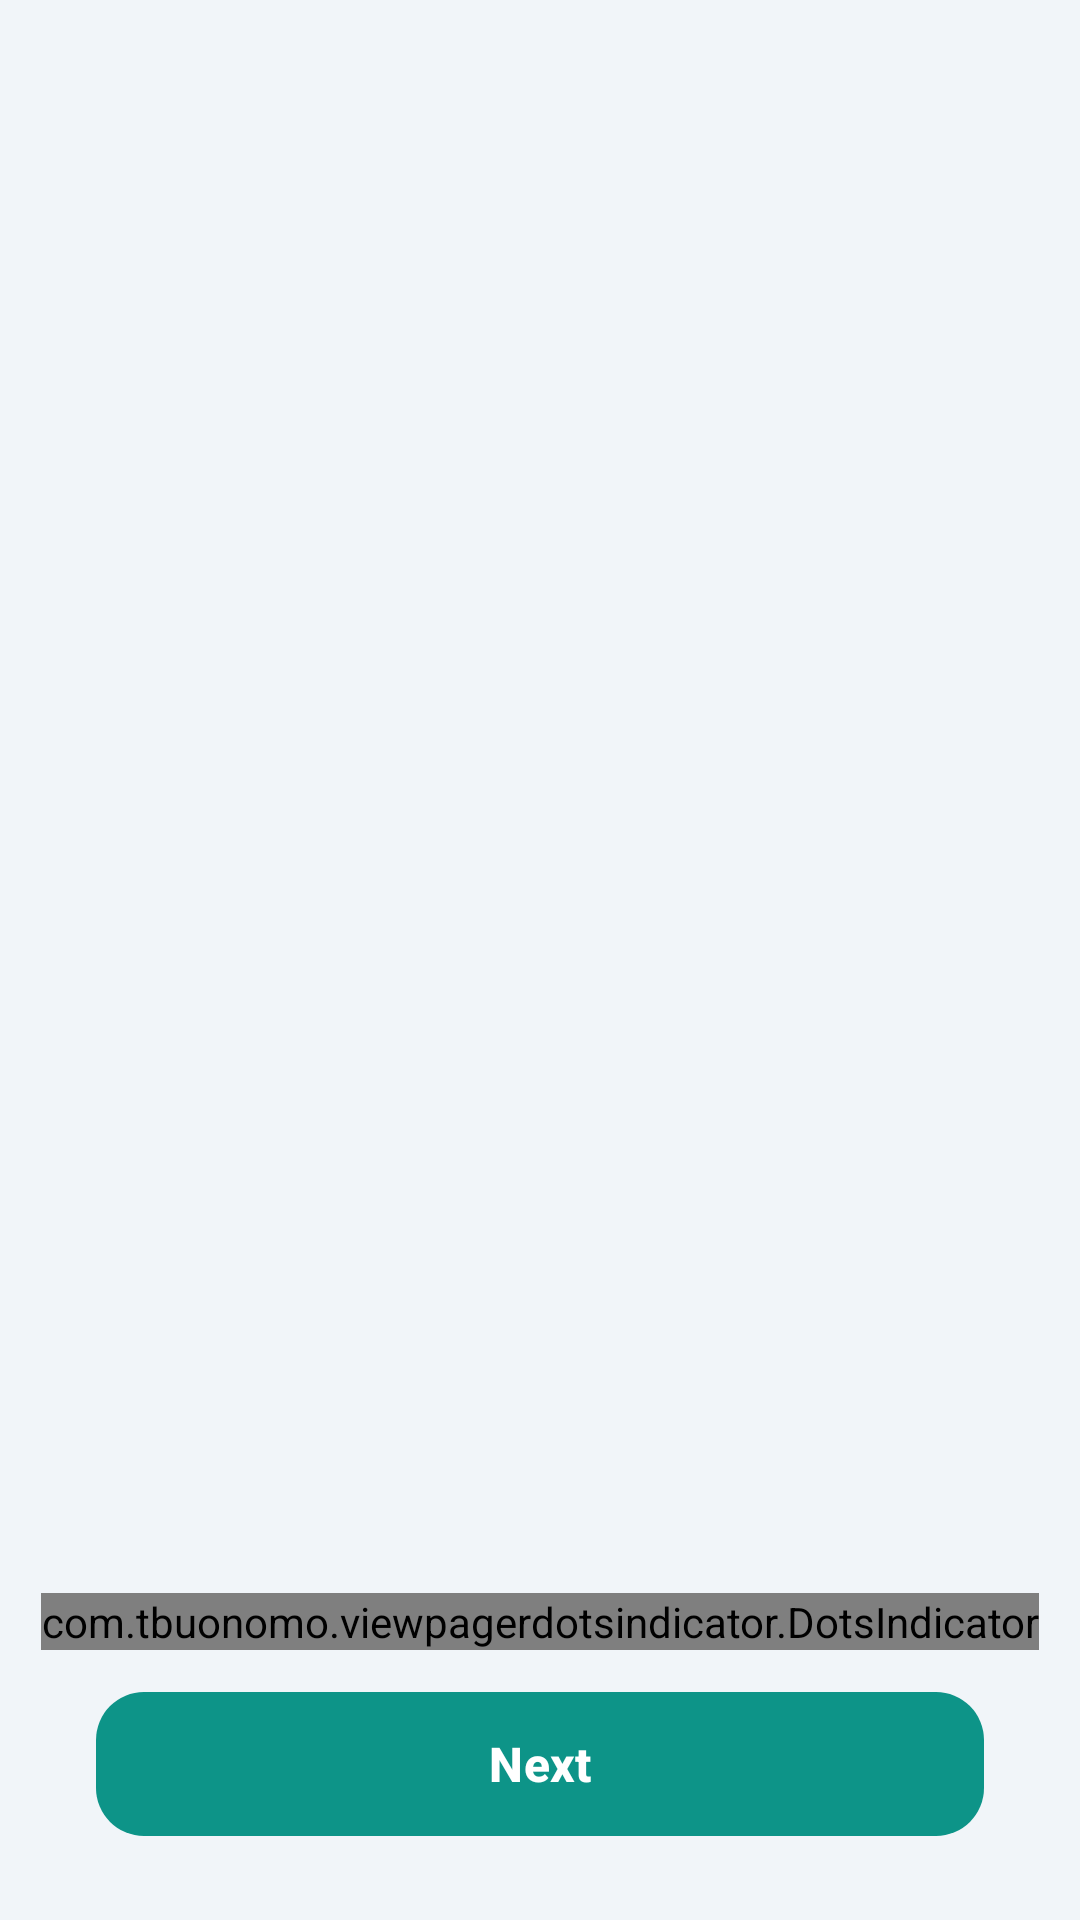

Android layout source for this screen:
<!-- AndroidManifest.xml: application theme Theme.PoseExercise -->
<!-- res/layout/activity_onboarding.xml -->
<?xml version="1.0" encoding="utf-8"?>
<androidx.constraintlayout.widget.ConstraintLayout xmlns:android="http://schemas.android.com/apk/res/android"
    xmlns:app="http://schemas.android.com/apk/res-auto"
    xmlns:tools="http://schemas.android.com/tools"
    android:id="@+id/onboardingLayout"
    android:layout_width="match_parent"
    android:layout_height="match_parent"
    android:background="@color/backgroundFill"
    tools:context=".views.activity.OnboardingActivity">

    <RelativeLayout
        android:layout_width="match_parent"
        android:layout_height="match_parent">

        <androidx.viewpager2.widget.ViewPager2
            android:id="@+id/viewPager"
            android:layout_width="match_parent"
            android:layout_height="match_parent"
            android:layout_above="@+id/nextButton" />

        <com.tbuonomo.viewpagerdotsindicator.DotsIndicator
            android:id="@+id/dots_indicator"
            android:layout_width="wrap_content"
            android:layout_height="wrap_content"
            android:layout_alignParentBottom="true"
            android:layout_centerHorizontal="true"
            android:layout_gravity="center"
            android:layout_marginBottom="90dp"
            app:dotsColor="@color/outlineSoft"
            app:dotsCornerRadius="8dp"
            app:dotsSize="12dp"
            app:dotsSpacing="6dp"
            app:dotsWidthFactor="2.5"
            app:progressMode="true"
            app:selectedDotColor="@color/primaryColor" />

        <com.google.android.material.button.MaterialButton
            android:id="@+id/nextButton"
            android:layout_width="match_parent"
            android:layout_height="56dp"
            android:layout_alignParentBottom="true"
            android:layout_marginStart="32dp"
            android:layout_marginEnd="32dp"
            android:layout_marginBottom="24dp"
            android:text="@string/next_onboarding"
            android:textAllCaps="false"
            android:textSize="16sp"
            android:textStyle="bold"
            app:backgroundTint="@color/primaryColor"
            app:cornerRadius="16dp" />

    </RelativeLayout>

</androidx.constraintlayout.widget.ConstraintLayout>
<!-- resources referenced by this layout -->
<resources>
  <color name="backgroundFill">#F1F5F9</color>
  <color name="outlineSoft">#E2E8F0</color>
  <color name="primaryColor">#0D9488</color>
  <string name="next_onboarding">Next</string>
  <style name="Theme.PoseExercise" parent="Base.Theme.PoseExercise" />
  <style name="Base.Theme.PoseExercise" parent="Theme.Material3.Light.NoActionBar">
          <item name="colorPrimary">@color/primaryColor</item>
          <item name="colorPrimaryDark">@color/primaryDark</item>
          <item name="colorSecondary">@color/accentPink</item>
          <item name="colorTertiary">@color/accentTeal</item>
          <item name="android:colorBackground">@color/backgroundFill</item>
          <item name="colorSurface">@color/surfaceWarm</item>
          <item name="colorOnPrimary">@color/white</item>
          <item name="colorOnSurface">@color/ink</item>
          <item name="android:statusBarColor">@color/primaryDark</item>
          <item name="android:navigationBarColor">@color/surfaceWarm</item>
          <item name="android:windowBackground">@color/backgroundFill</item>
      </style>
  <color name="primaryDark">#0F766E</color>
  <color name="accentPink">#FB7185</color>
  <color name="accentTeal">#14B8A6</color>
  <color name="surfaceWarm">#FFFFFF</color>
  <color name="white">#FFFFFFFF</color>
  <color name="ink">#0F172A</color>
</resources>
